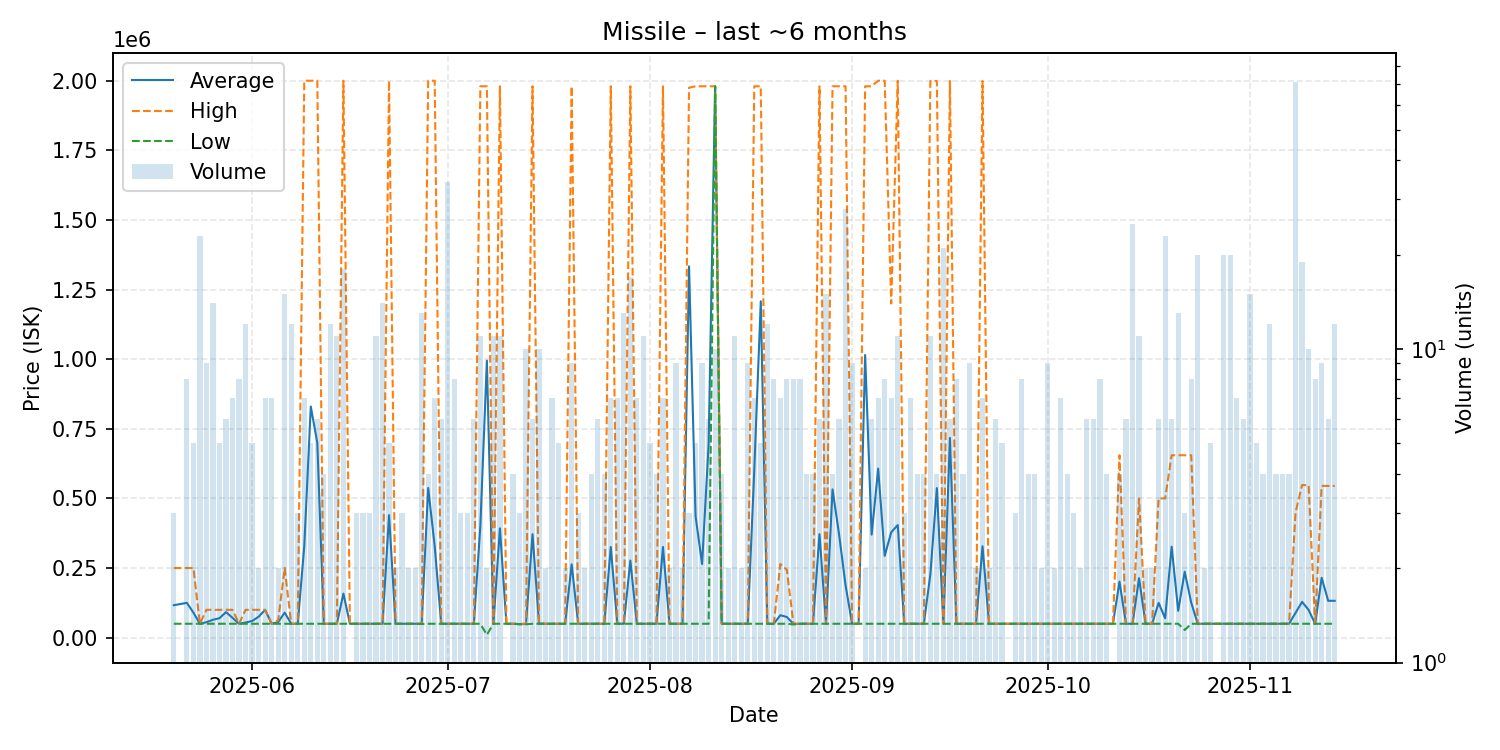

Values plotted in this chart, from the file beside it:
date, average, highest, lowest, order_count, volume
2025-05-20, 116613, 250000, 49920, 3, 3
2025-05-22, 124950, 250000, 49920, 7, 8
2025-05-23, 89936, 250000, 49920, 4, 5
2025-05-24, 49920, 49920, 49920, 12, 23
2025-05-25, 55484, 100000, 49920, 7, 9
2025-05-26, 64227, 100000, 49920, 12, 14
2025-05-27, 69952, 100000, 49920, 5, 5
2025-05-28, 91653, 100000, 49920, 4, 6
2025-05-29, 71251, 100000, 49920, 7, 7
2025-05-30, 49920, 49920, 49920, 7, 8
2025-05-31, 54093, 100000, 49920, 8, 12
2025-06-01, 59936, 100000, 49920, 5, 5
2025-06-02, 74960, 100000, 49920, 2, 2
2025-06-03, 99966, 100000, 49920, 5, 7
2025-06-04, 49920, 49920, 49920, 6, 7
2025-06-05, 55880, 61840, 49920, 2, 2
2025-06-06, 89936, 250000, 49920, 11, 15
2025-06-07, 49920, 49920, 49920, 10, 12
2025-06-08, 49920, 49920, 49920, 3, 3
2025-06-09, 328503, 2000000, 49920, 7, 7
2025-06-10, 829952, 2000000, 49920, 5, 5
2025-06-11, 699947, 2000000, 49920, 6, 6
2025-06-12, 49920, 49920, 49920, 4, 4
2025-06-13, 49920, 49920, 49920, 8, 12
2025-06-14, 49920, 49920, 49920, 9, 11
2025-06-15, 158258, 2000000, 49920, 12, 18
2025-06-16, 49920, 49920, 49920, 1, 1
2025-06-17, 49920, 49920, 49920, 3, 3
2025-06-18, 49920, 49920, 49920, 3, 3
2025-06-19, 49920, 49920, 49920, 3, 3
2025-06-20, 49920, 49920, 49920, 2, 11
2025-06-21, 49920, 49920, 49920, 9, 14
2025-06-22, 439936, 2000000, 49920, 5, 5
2025-06-23, 49920, 49920, 49920, 2, 2
2025-06-24, 49920, 49920, 49920, 3, 3
2025-06-25, 49920, 49920, 49920, 2, 2
2025-06-26, 49920, 49920, 49920, 2, 2
2025-06-27, 49849, 49920, 49000, 11, 13
2025-06-28, 537440, 2000000, 49920, 4, 4
2025-06-29, 328503, 2000000, 49920, 6, 7
2025-06-30, 49920, 49920, 49920, 5, 6
2025-07-01, 49920, 49920, 49920, 19, 34
2025-07-02, 49920, 49920, 49920, 5, 8
2025-07-03, 49920, 49920, 49920, 2, 3
2025-07-04, 49920, 49920, 49920, 3, 3
2025-07-05, 49920, 49920, 49920, 6, 6
2025-07-06, 400844, 1980000, 49920, 9, 11
2025-07-07, 995000, 1980000, 10000, 2, 2
2025-07-08, 49920, 49920, 49920, 9, 11
2025-07-09, 392676, 1980000, 49920, 9, 11
2025-07-10, 49920, 49920, 49920, 1, 1
2025-07-11, 49920, 49920, 49920, 4, 4
2025-07-12, 48640, 49920, 48000, 3, 3
2025-07-13, 49152, 49920, 48000, 9, 10
2025-07-14, 371600, 1980000, 49920, 6, 6
2025-07-15, 49920, 49920, 49920, 10, 10
2025-07-16, 49920, 49920, 49920, 2, 2
2025-07-17, 49920, 49920, 49920, 5, 7
2025-07-18, 49920, 49920, 49920, 3, 5
2025-07-19, 49920, 49920, 49920, 2, 2
... 118 more rows
